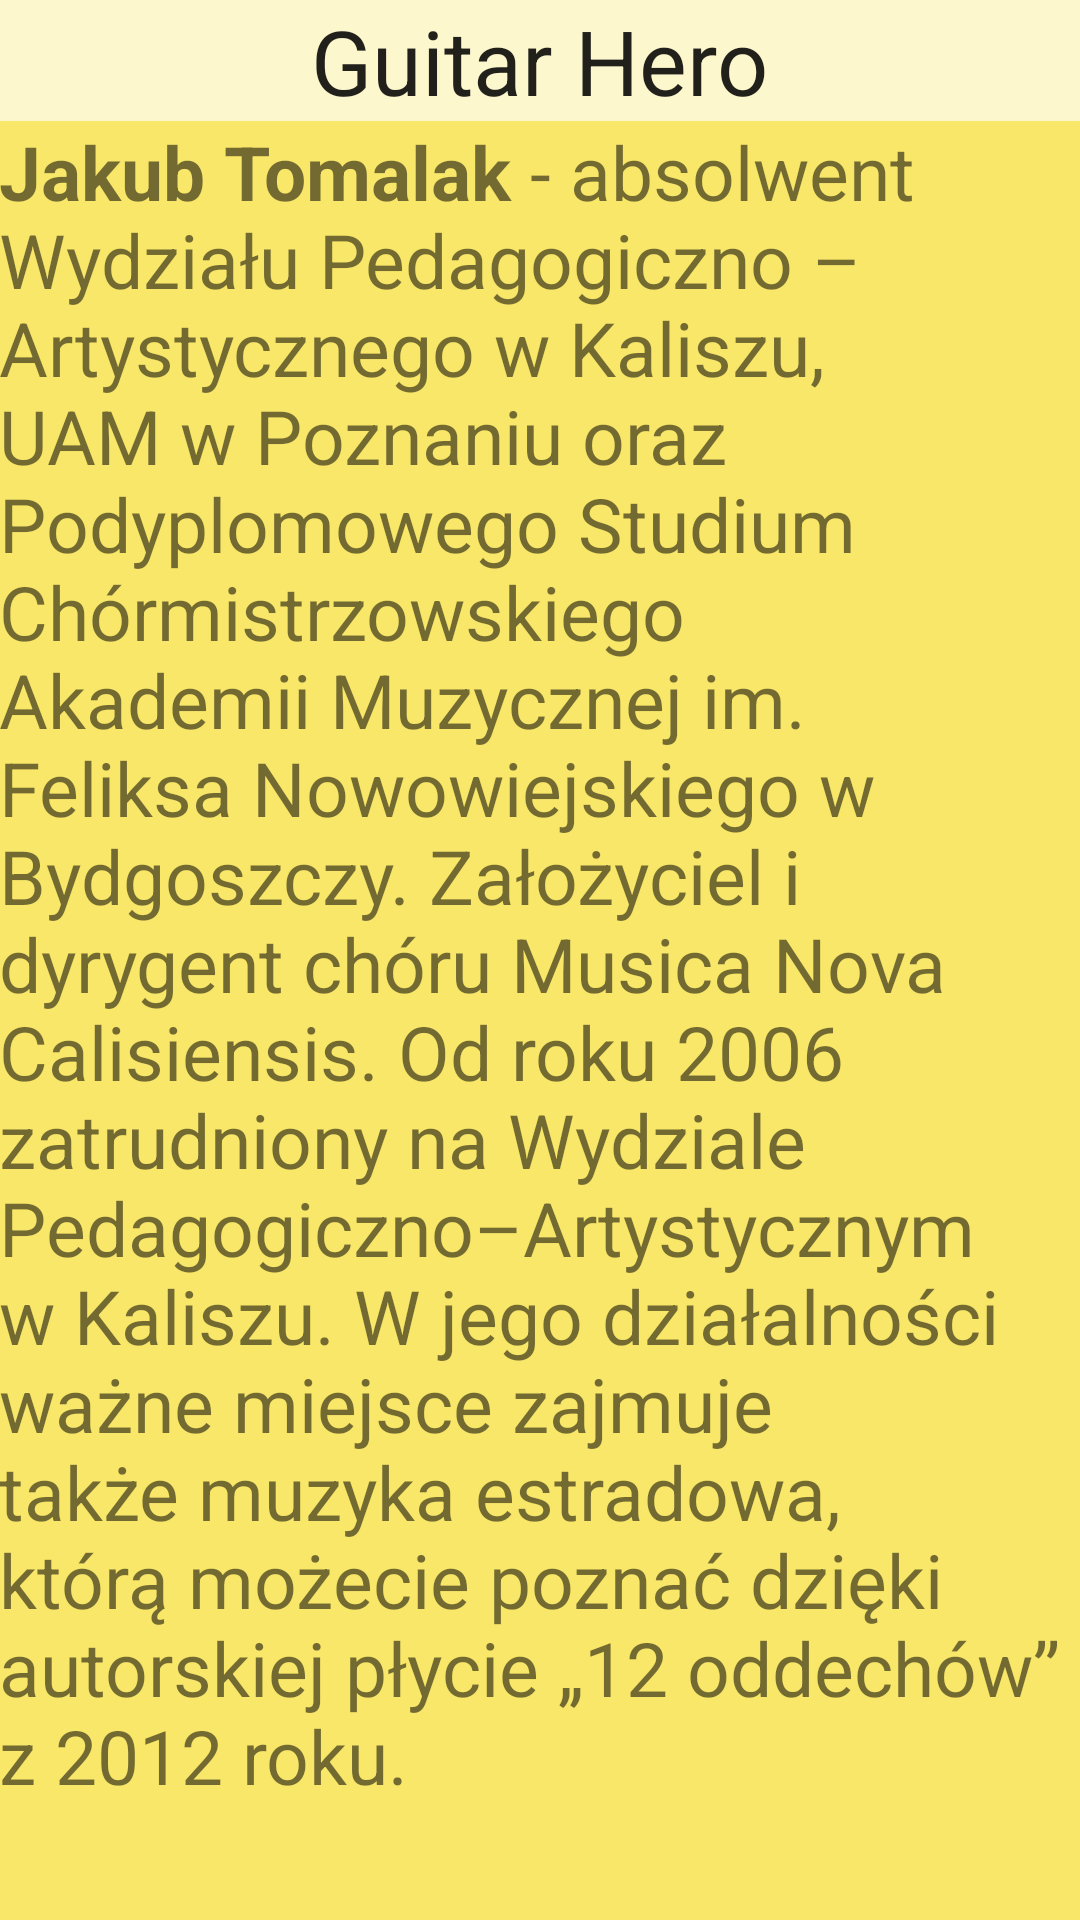

Here is an Android app screen rendered from its layout file. Give the layout XML and the strings, colors and styles it references.
<!-- AndroidManifest.xml: application theme AppTheme.NoActionBar -->
<!-- res/layout/content_gitara.xml -->
<?xml version="1.0" encoding="utf-8"?>
<LinearLayout xmlns:android="http://schemas.android.com/apk/res/android"
    xmlns:tools="http://schemas.android.com/tools"
    xmlns:app="http://schemas.android.com/apk/res-auto" android:layout_width="match_parent"
    android:layout_height="match_parent" android:paddingLeft="@dimen/activity_horizontal_margin"
    android:paddingRight="@dimen/activity_horizontal_margin"
    android:paddingTop="@dimen/activity_vertical_margin"
    android:paddingBottom="@dimen/activity_vertical_margin"
    app:layout_behavior="@string/appbar_scrolling_view_behavior"
    tools:showIn="@layout/activity_gitara" tools:context="com.example.joanna.kosciol.Gitara"
    android:background="#FDF7CE"
    android:orientation="vertical">

    <TextView
        android:layout_width="wrap_content"
        android:layout_height="wrap_content"
        android:textAppearance="?android:attr/textAppearanceLarge"
        android:text="Guitar Hero"
        android:id="@+id/textView14"
        android:layout_gravity="center_horizontal"
        android:textSize="30dp" />

    <ScrollView
        android:layout_width="match_parent"
        android:layout_height="match_parent"
        android:background="#F9E769">

        <TextView
            android:layout_width="wrap_content"
            android:layout_height="wrap_content"
            android:text="@string/gitara"
            android:id="@+id/textView17"
            android:textSize="25dp" />
    </ScrollView>

</LinearLayout>
<!-- res/layout/activity_gitara.xml (included above) -->
<?xml version="1.0" encoding="utf-8"?>
<android.support.design.widget.CoordinatorLayout
    xmlns:android="http://schemas.android.com/apk/res/android"
    xmlns:app="http://schemas.android.com/apk/res-auto"
    xmlns:tools="http://schemas.android.com/tools" android:layout_width="match_parent"
    android:layout_height="match_parent" android:fitsSystemWindows="true"
    tools:context="com.example.joanna.kosciol.Gitara">

    <android.support.design.widget.AppBarLayout android:layout_height="wrap_content"
        android:layout_width="match_parent"
        android:theme="@style/AppTheme.NoActionBar.AppBarOverlay">

        <android.support.v7.widget.Toolbar android:id="@+id/toolbar"
            android:layout_width="match_parent" android:layout_height="?attr/actionBarSize"
            android:background="?attr/colorPrimary"
            app:popupTheme="@style/AppTheme.NoActionBar.PopupOverlay" />

    </android.support.design.widget.AppBarLayout>

    <include layout="@layout/content_gitara" />



</android.support.design.widget.CoordinatorLayout>
<!-- resources referenced by this layout -->
<resources>
  <string name="gitara"><b>Jakub Tomalak</b> - absolwent Wydziału Pedagogiczno – Artystycznego w Kaliszu, UAM w Poznaniu oraz Podyplomowego Studium Chórmistrzowskiego Akademii Muzycznej im. Feliksa Nowowiejskiego w Bydgoszczy. Założyciel i dyrygent chóru Musica Nova Calisiensis. Od roku 2006 zatrudniony na Wydziale Pedagogiczno–Artystycznym w Kaliszu. W jego działalności ważne miejsce zajmuje także muzyka estradowa, którą możecie poznać dzięki autorskiej płycie „12 oddechów” z 2012 roku.</string>
  <style name="AppTheme.NoActionBar.AppBarOverlay" parent="ThemeOverlay.AppCompat.Dark.ActionBar" />
  <style name="AppTheme.NoActionBar.PopupOverlay" parent="ThemeOverlay.AppCompat.Light" />
  <style name="AppTheme.NoActionBar">
          <item name="windowActionBar">false</item>
          <item name="windowNoTitle">true</item>
      </style>
</resources>
